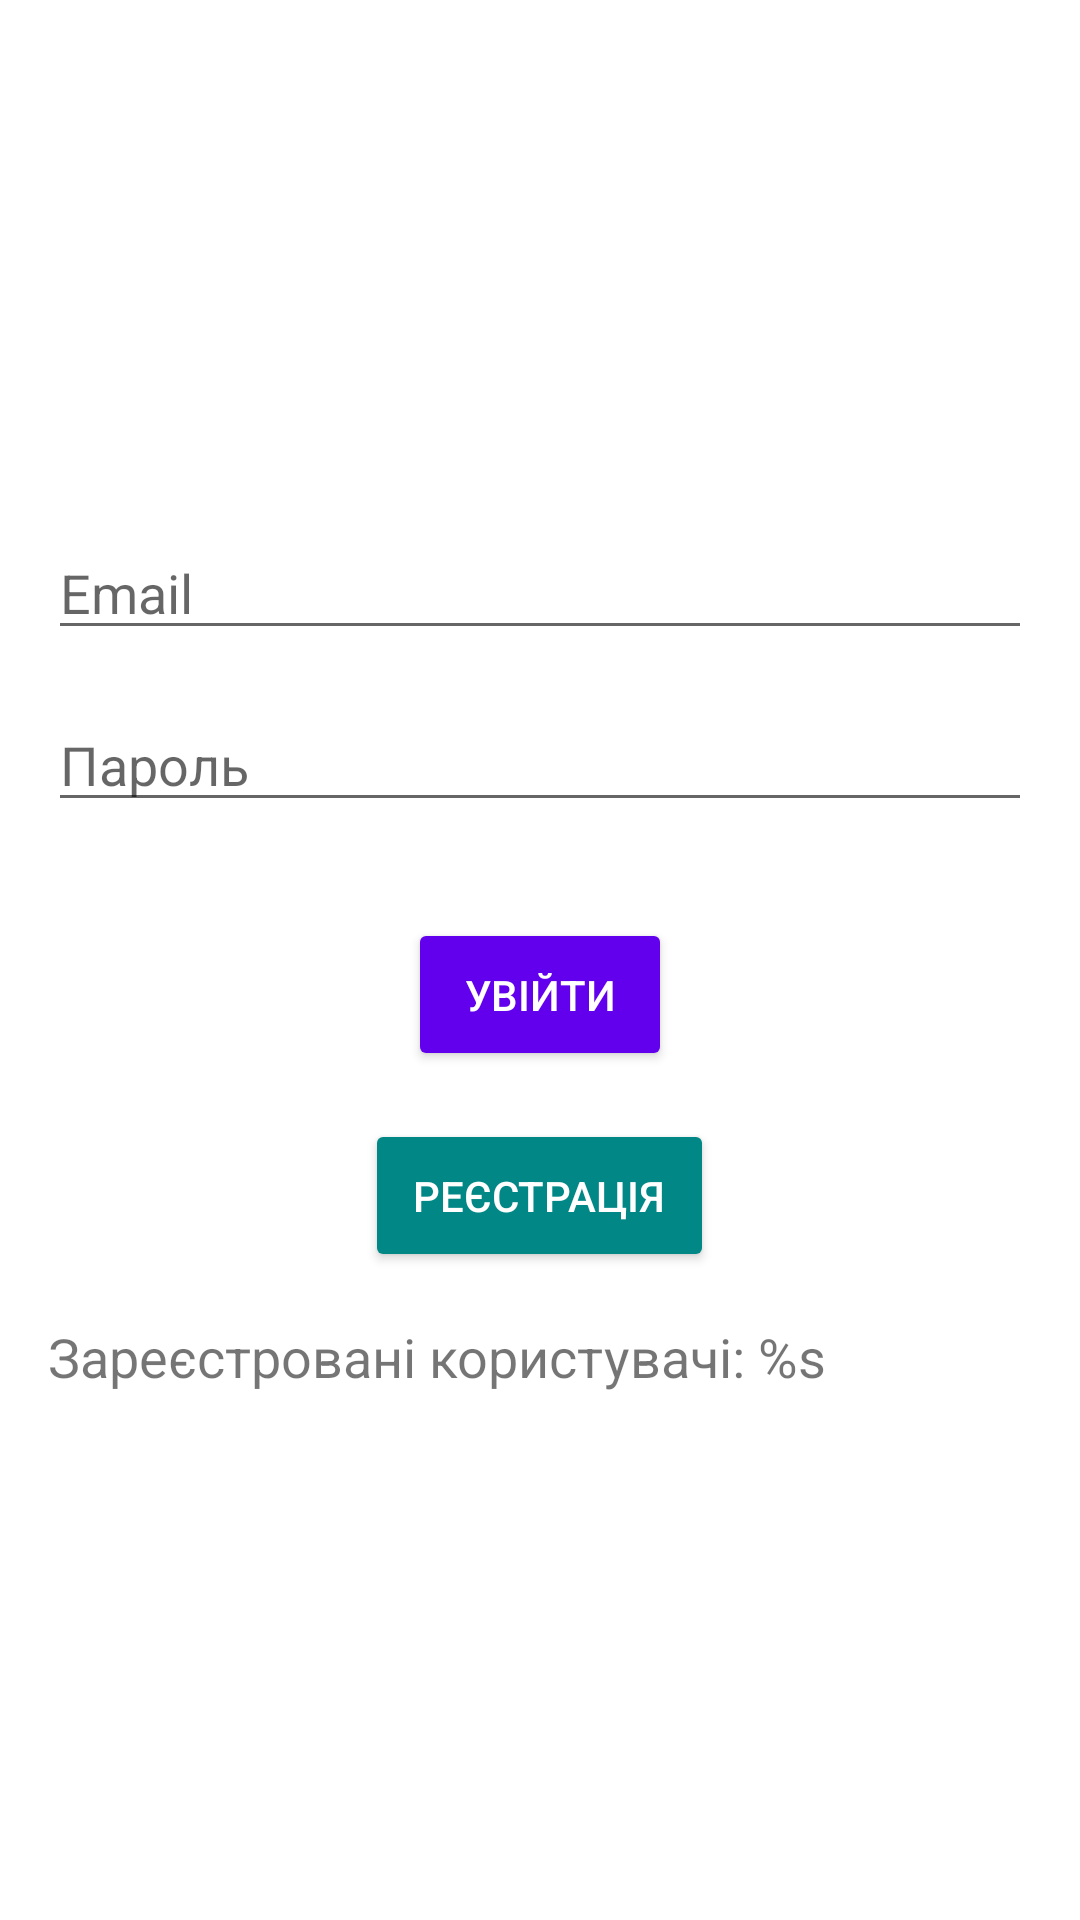

Android layout source for this screen:
<!-- AndroidManifest.xml: application theme Theme.MyApplication -->
<!-- res/layout/activity_authentication.xml -->
<?xml version="1.0" encoding="utf-8"?>
<LinearLayout xmlns:android="http://schemas.android.com/apk/res/android"
    android:layout_width="match_parent"
    android:layout_height="match_parent"
    android:orientation="vertical"
    android:padding="16dp"
    android:gravity="center">

    
    <EditText
        android:id="@+id/etLogin"
        android:layout_width="match_parent"
        android:layout_height="wrap_content"
        android:hint="@string/email_hint"
        android:inputType="textEmailAddress"
        android:textSize="18sp"
        android:layout_marginBottom="16dp"/>

    
    <EditText
        android:id="@+id/etPassword"
        android:layout_width="match_parent"
        android:layout_height="wrap_content"
        android:hint="@string/password_hint"
        android:inputType="textPassword"
        android:textSize="18sp"
        android:layout_marginBottom="16dp"/>

    
    <Button
        android:id="@+id/btnLogin"
        android:layout_width="wrap_content"
        android:layout_height="wrap_content"
        android:text="@string/login_button"
        android:backgroundTint="@color/purple_500"
        android:textColor="@android:color/white"
        android:padding="16dp"
        android:layout_marginTop="16dp"/>

    
    <Button
        android:id="@+id/btnRegister"
        android:layout_width="wrap_content"
        android:layout_height="wrap_content"
        android:text="@string/register_button"
        android:backgroundTint="@color/teal_700"
        android:textColor="@android:color/white"
        android:padding="16dp"
        android:layout_marginTop="16dp"/>

    <TextView
        android:id="@+id/tvRegisteredUsers"
        android:layout_width="match_parent"
        android:layout_height="wrap_content"
        android:text="@string/registered_users"
        android:textSize="18sp"
        android:layout_marginTop="16dp"/>
</LinearLayout>
<!-- resources referenced by this layout -->
<resources>
  <color name="purple_500">#FF6200EE</color>
  <color name="teal_700">#FF018786</color>
  <string name="email_hint">Email</string>
  <string name="login_button">Увійти</string>
  <string name="password_hint">Пароль</string>
  <string name="register_button">Реєстрація</string>
  <string name="registered_users">Зареєстровані користувачі: %s</string>
  <style name="Theme.MyApplication" parent="Theme.MaterialComponents.DayNight.DarkActionBar">
          
      </style>
</resources>
